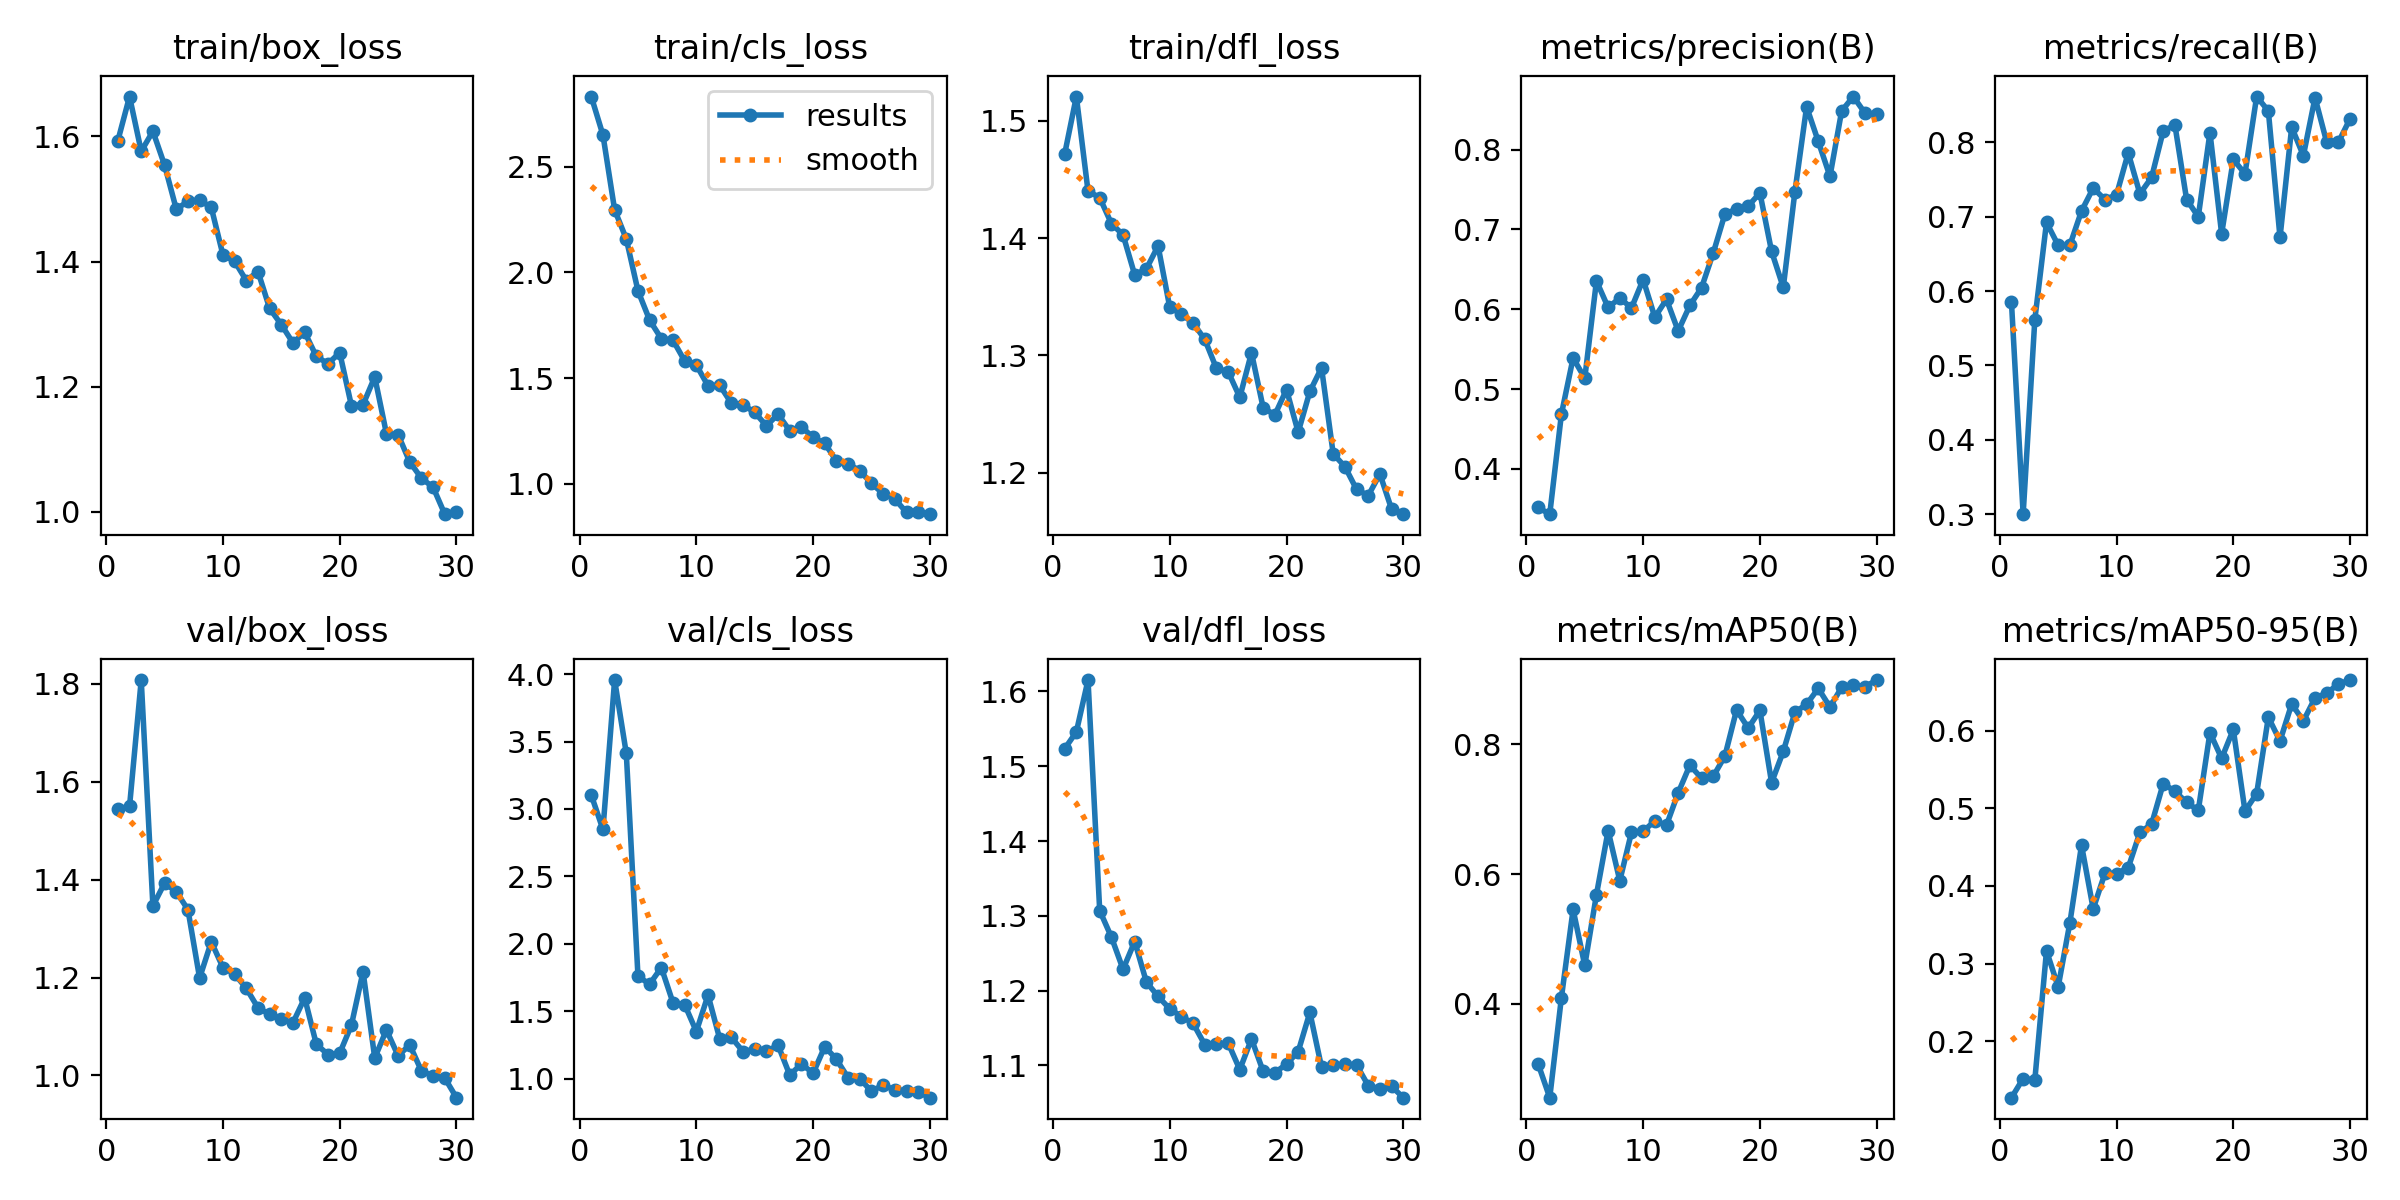

The data file committed next to this chart (first rows):
epoch, time, train/box_loss, train/cls_loss, train/dfl_loss, metrics/precision(B), metrics/recall(B), metrics/mAP50(B), metrics/mAP50-95(B), val/box_loss, val/cls_loss, val/dfl_loss, lr/pg0, lr/pg1, lr/pg2
1, 390.5, 1.593, 2.831, 1.472, 0.3517, 0.5846, 0.3077, 0.1274, 1.545, 3.103, 1.523, 0.000659, 0.000659, 0.000659
2, 678.6, 1.664, 2.649, 1.521, 0.3433, 0.3, 0.2554, 0.152, 1.55, 2.848, 1.546, 0.001282, 0.001282, 0.001282
3, 1140, 1.576, 2.296, 1.44, 0.4686, 0.5615, 0.4097, 0.1501, 1.808, 3.956, 1.615, 0.001861, 0.001861, 0.001861
4, 1588, 1.608, 2.158, 1.435, 0.5389, 0.6923, 0.5453, 0.3165, 1.346, 3.412, 1.307, 0.001802, 0.001802, 0.001802
5, 2045, 1.554, 1.913, 1.413, 0.5136, 0.6615, 0.4591, 0.2701, 1.393, 1.759, 1.272, 0.001736, 0.001736, 0.001736
6, 2490, 1.484, 1.774, 1.403, 0.6354, 0.6615, 0.5682, 0.3523, 1.375, 1.7, 1.229, 0.00167, 0.00167, 0.00167
7, 2926, 1.496, 1.687, 1.369, 0.6022, 0.7077, 0.6667, 0.4525, 1.339, 1.823, 1.266, 0.001604, 0.001604, 0.001604
8, 3370, 1.498, 1.679, 1.374, 0.614, 0.7385, 0.5897, 0.3705, 1.199, 1.562, 1.212, 0.001538, 0.001538, 0.001538
9, 3823, 1.487, 1.581, 1.393, 0.6016, 0.7231, 0.6643, 0.4161, 1.273, 1.548, 1.192, 0.001472, 0.001472, 0.001472
10, 4287, 1.411, 1.562, 1.341, 0.6372, 0.7295, 0.6658, 0.416, 1.22, 1.349, 1.176, 0.001406, 0.001406, 0.001406
11, 4731, 1.4, 1.464, 1.335, 0.5899, 0.7858, 0.6818, 0.4235, 1.207, 1.619, 1.165, 0.00134, 0.00134, 0.00134
12, 5158, 1.37, 1.466, 1.328, 0.6123, 0.7308, 0.6753, 0.469, 1.178, 1.295, 1.156, 0.001274, 0.001274, 0.001274
13, 5589, 1.384, 1.381, 1.314, 0.5727, 0.7528, 0.7251, 0.4795, 1.138, 1.305, 1.128, 0.001208, 0.001208, 0.001208
14, 6113, 1.325, 1.374, 1.289, 0.6047, 0.8154, 0.7676, 0.5319, 1.125, 1.2, 1.128, 0.001142, 0.001142, 0.001142
15, 6641, 1.299, 1.338, 1.286, 0.6269, 0.8231, 0.7477, 0.5218, 1.115, 1.218, 1.13, 0.001076, 0.001076, 0.001076
16, 7185, 1.27, 1.275, 1.264, 0.6702, 0.7231, 0.7503, 0.5077, 1.108, 1.202, 1.095, 0.00101, 0.00101, 0.00101
17, 7722, 1.287, 1.329, 1.302, 0.7191, 0.7, 0.7817, 0.4972, 1.158, 1.247, 1.136, 0.000944, 0.000944, 0.000944
18, 8249, 1.249, 1.252, 1.255, 0.7255, 0.8131, 0.8528, 0.5975, 1.064, 1.026, 1.092, 0.000878, 0.000878, 0.000878
19, 289.8, 1.237, 1.27, 1.249, 0.7292, 0.6769, 0.8248, 0.5643, 1.043, 1.108, 1.09, 0.000812, 0.000812, 0.000812
20, 560.9, 1.255, 1.22, 1.271, 0.7457, 0.7769, 0.8521, 0.6015, 1.045, 1.04, 1.102, 0.000746, 0.000746, 0.000746
21, 814.3, 1.17, 1.191, 1.235, 0.6724, 0.7578, 0.7408, 0.4964, 1.103, 1.237, 1.119, 0.00068, 0.00068, 0.00068
22, 1057, 1.171, 1.109, 1.269, 0.6274, 0.8615, 0.7889, 0.5189, 1.212, 1.142, 1.171, 0.000614, 0.000614, 0.000614
23, 1298, 1.216, 1.095, 1.289, 0.7474, 0.8422, 0.8493, 0.6173, 1.036, 1.006, 1.098, 0.000548, 0.000548, 0.000548
24, 1540, 1.125, 1.062, 1.216, 0.8535, 0.672, 0.8616, 0.5866, 1.093, 0.9996, 1.1, 0.000482, 0.000482, 0.000482
25, 1784, 1.124, 1.002, 1.205, 0.8101, 0.8204, 0.886, 0.6343, 1.04, 0.9042, 1.102, 0.000416, 0.000416, 0.000416
26, 2026, 1.08, 0.9537, 1.186, 0.7663, 0.7821, 0.8573, 0.6124, 1.062, 0.9534, 1.101, 0.00035, 0.00035, 0.00035
27, 2346, 1.054, 0.9284, 1.18, 0.8483, 0.86, 0.8875, 0.6421, 1.009, 0.914, 1.073, 0.000284, 0.000284, 0.000284
28, 2772, 1.039, 0.8653, 1.199, 0.8663, 0.8, 0.8919, 0.6482, 0.9993, 0.9088, 1.069, 0.000218, 0.000218, 0.000218
29, 3272, 0.9964, 0.8683, 1.169, 0.8456, 0.8, 0.8886, 0.6601, 0.9947, 0.8994, 1.072, 0.000152, 0.000152, 0.000152
30, 3585, 0.9999, 0.8568, 1.165, 0.8439, 0.8317, 0.8989, 0.6651, 0.9547, 0.858, 1.057, 8.6e-05, 8.6e-05, 8.6e-05
